Image classification data set "CNN dataset" (Syzoul/Chili-Detection-and-Classification-AI-Model on GitHub). Class labels (3): defective chili, dry chili, normal chili.

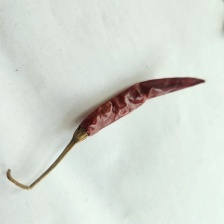
Label: dry chili

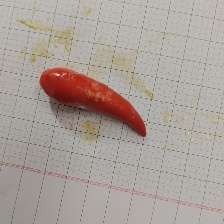
Label: defective chili

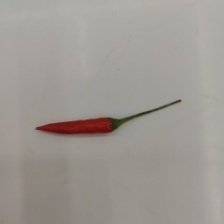
Label: normal chili

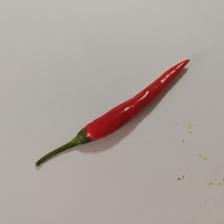
Label: normal chili

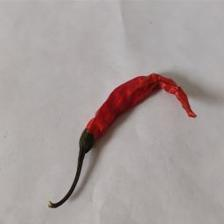
Label: dry chili

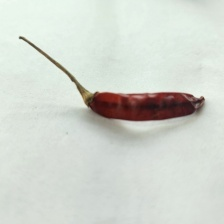
Label: dry chili
